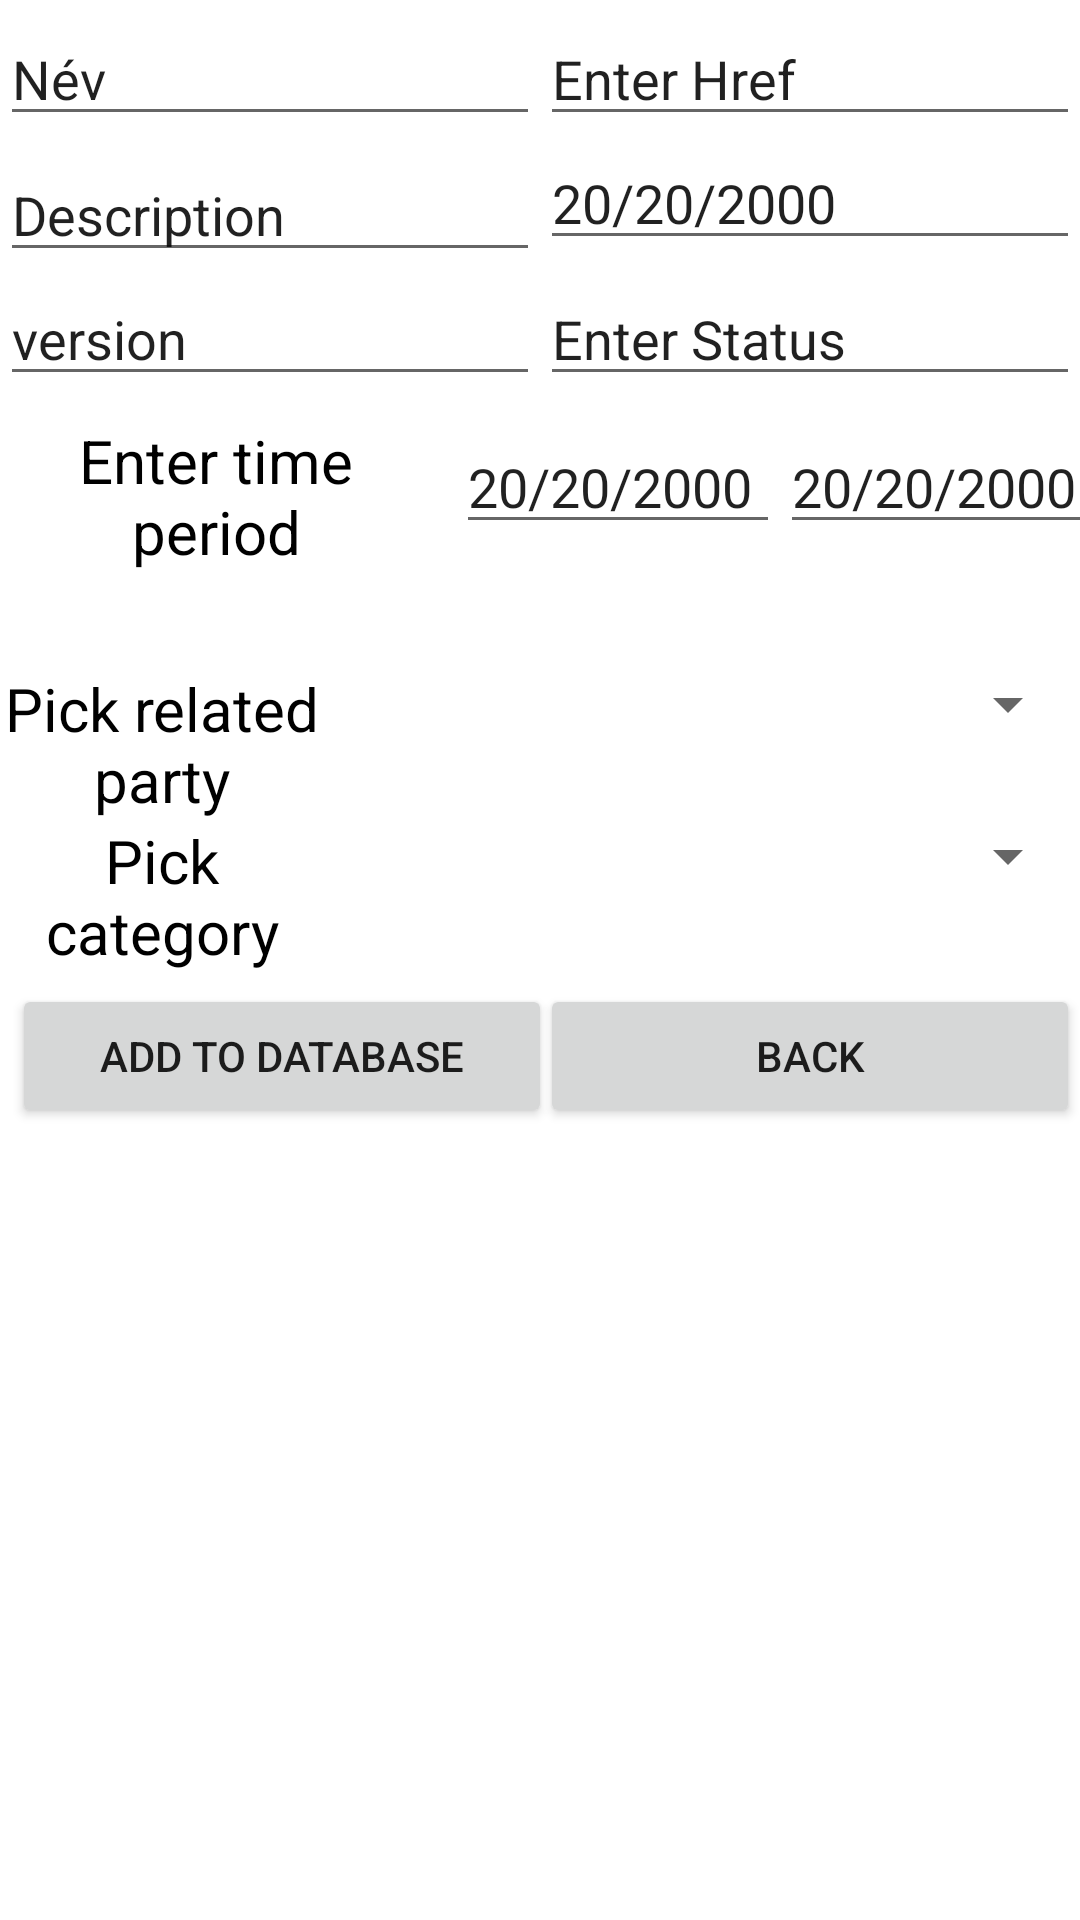

Reconstruct the res/layout file that produces this screen, plus the resources it refers to.
<!-- AndroidManifest.xml: application theme Theme.Servicecatalogmobile -->
<!-- res/layout/activity_add_service_catalog.xml -->
<?xml version="1.0" encoding="utf-8"?>
<androidx.constraintlayout.widget.ConstraintLayout xmlns:android="http://schemas.android.com/apk/res/android"
    xmlns:app="http://schemas.android.com/apk/res-auto"
    xmlns:tools="http://schemas.android.com/tools"
    android:layout_width="match_parent"
    android:layout_height="match_parent"
    tools:context=".api.AddServiceCatalog">

    <EditText
        android:id="@+id/addname"
        android:layout_width="0dp"
        android:layout_height="wrap_content"
        android:layout_marginTop="4dp"
        android:text="@string/name"
        android:hint="@string/name"
        app:layout_constraintEnd_toEndOf="parent"
        app:layout_constraintHorizontal_bias="0.0"
        app:layout_constraintStart_toStartOf="parent"
        app:layout_constraintTop_toTopOf="parent"
        app:layout_constraintWidth_percent=".5" />

    <EditText
        android:id="@+id/addhref"
        android:layout_width="0dp"
        android:layout_height="wrap_content"
        android:layout_marginTop="4dp"
        android:text="Enter Href"
        app:layout_constraintEnd_toEndOf="parent"
        app:layout_constraintHorizontal_bias="0.85"
        app:layout_constraintStart_toEndOf="@+id/addname"
        app:layout_constraintTop_toTopOf="parent"
        app:layout_constraintWidth_percent=".5" />

    <EditText
        android:id="@+id/addlifecycle"
        android:layout_width="0dp"
        android:layout_height="wrap_content"
        android:layout_marginTop="4dp"
        android:text="Enter Status"
        app:layout_constraintEnd_toEndOf="parent"
        app:layout_constraintHorizontal_bias="0.0"
        app:layout_constraintStart_toEndOf="@+id/version"
        app:layout_constraintTop_toBottomOf="@+id/add_lastUpdate"
        app:layout_constraintWidth_percent=".5" />

    <EditText
        android:id="@+id/version"
        android:layout_width="0dp"
        android:layout_height="wrap_content"
        android:text="version"
        app:layout_constraintEnd_toEndOf="parent"
        app:layout_constraintHorizontal_bias="0.0"
        app:layout_constraintStart_toStartOf="parent"
        app:layout_constraintTop_toBottomOf="@+id/adddesc"
        app:layout_constraintWidth_default="percent"
        app:layout_constraintWidth_percent=".5" />

    <Spinner
        android:id="@+id/spinner"
        android:layout_width="0dp"
        android:layout_height="wrap_content"

        android:layout_marginTop="32dp"
        app:layout_constraintEnd_toEndOf="parent"
        app:layout_constraintHorizontal_bias="0.49"
        app:layout_constraintStart_toEndOf="@+id/pickRelated"
        app:layout_constraintTop_toBottomOf="@+id/textView2"
        app:layout_constraintWidth_percent=".7" />

    <EditText
        android:id="@+id/validForEnd"
        android:layout_width="0dp"
        android:layout_height="wrap_content"
        android:layout_marginTop="8dp"
        android:ems="10"
        android:inputType="date"
        android:text="20/20/2000"
        app:layout_constraintEnd_toEndOf="parent"
        app:layout_constraintHorizontal_bias="0.0"
        app:layout_constraintStart_toEndOf="@+id/validForStart"
        app:layout_constraintTop_toBottomOf="@+id/addlifecycle"
        app:layout_constraintWidth_default="percent"
        app:layout_constraintWidth_percent=".3" />

    <Button
        android:id="@+id/add_to_fb"
        android:layout_width="0dp"
        android:layout_height="wrap_content"
        android:layout_marginStart="4dp"
        android:layout_marginTop="4dp"
        android:text="Add to database"
        app:layout_constraintBottom_toBottomOf="parent"
        app:layout_constraintStart_toStartOf="parent"
        app:layout_constraintTop_toBottomOf="@+id/pickCategory"
        app:layout_constraintVertical_bias="0.0"
        app:layout_constraintWidth_default="percent"
        app:layout_constraintWidth_percent=".5" />

    <Button
        android:id="@+id/back_button"
        android:layout_width="0dp"
        android:layout_height="wrap_content"
        android:layout_marginTop="4dp"
        android:text="Back"
        app:layout_constraintBottom_toBottomOf="parent"
        app:layout_constraintEnd_toEndOf="parent"
        app:layout_constraintHorizontal_bias="1.0"
        app:layout_constraintStart_toEndOf="@+id/add_to_fb"
        app:layout_constraintTop_toBottomOf="@+id/pickCategory"
        app:layout_constraintVertical_bias="0.0"
        app:layout_constraintWidth_percent=".5" />

    <EditText
        android:id="@+id/add_lastUpdate"
        android:layout_width="0dp"
        android:layout_height="wrap_content"
        android:ems="10"
        android:inputType="date"
        android:text="20/20/2000"
        app:layout_constraintEnd_toEndOf="parent"
        app:layout_constraintStart_toEndOf="@+id/adddesc"
        app:layout_constraintTop_toBottomOf="@+id/addhref"
        app:layout_constraintWidth_percent=".5" />

    <EditText
        android:id="@+id/adddesc"
        android:layout_width="0dp"
        android:layout_height="wrap_content"
        android:layout_marginTop="4dp"
        android:text="Description"
        app:layout_constraintEnd_toEndOf="parent"
        app:layout_constraintHorizontal_bias="0.0"
        app:layout_constraintStart_toStartOf="parent"
        app:layout_constraintTop_toBottomOf="@+id/addhref"
        app:layout_constraintWidth_default="percent"
        app:layout_constraintWidth_percent=".5" />

    <EditText
        android:id="@+id/validForStart"
        android:layout_width="0dp"
        android:layout_height="wrap_content"
        android:layout_marginStart="8dp"
        android:layout_marginTop="8dp"
        android:ems="10"
        android:inputType="date"
        android:text="20/20/2000"
        app:layout_constraintStart_toEndOf="@+id/textView2"
        app:layout_constraintTop_toBottomOf="@+id/addlifecycle"
        app:layout_constraintWidth_default="percent"
        app:layout_constraintWidth_percent=".3" />

    <TextView
        android:id="@+id/pickCategory"
        android:layout_width="0dp"
        android:layout_height="wrap_content"
        android:text="Pick category"
        android:textAlignment="center"
        android:textColor="#000000"
        android:textSize="20sp"
        app:layout_constraintStart_toStartOf="parent"
        app:layout_constraintTop_toBottomOf="@+id/pickRelated"
        app:layout_constraintWidth_default="percent"
        app:layout_constraintWidth_percent=".3" />

    <TextView
        android:id="@+id/textView2"
        android:layout_width="0dp"
        android:layout_height="wrap_content"
        android:layout_marginTop="8dp"
        android:text="Enter time period"
        android:textAlignment="center"
        android:textColor="#000000"
        android:textSize="20sp"
        app:layout_constraintStart_toStartOf="parent"
        app:layout_constraintTop_toBottomOf="@+id/version"
        app:layout_constraintWidth_default="percent"
        app:layout_constraintWidth_percent=".4" />

    <TextView
        android:id="@+id/pickRelated"
        android:layout_width="0dp"
        android:layout_height="wrap_content"
        android:layout_marginTop="32dp"
        android:text="Pick related party"
        android:textAlignment="center"
        android:textColor="#000000"
        android:textSize="20sp"
        app:layout_constraintStart_toStartOf="parent"
        app:layout_constraintTop_toBottomOf="@+id/textView2"
        app:layout_constraintWidth_default="percent"
        app:layout_constraintWidth_percent=".3" />

    <Spinner
        android:id="@+id/spinner2"
        android:layout_width="0dp"
        android:layout_height="wrap_content"
        app:layout_constraintEnd_toEndOf="parent"
        app:layout_constraintStart_toEndOf="@+id/pickCategory"
        app:layout_constraintTop_toTopOf="@+id/pickCategory"
        app:layout_constraintWidth_default="percent"
        app:layout_constraintWidth_percent=".7" />


</androidx.constraintlayout.widget.ConstraintLayout>
<!-- resources referenced by this layout -->
<resources>
  <string name="name">Név</string>
  <style name="Theme.Servicecatalogmobile" parent="Theme.MaterialComponents.DayNight.DarkActionBar">
          
          <item name="colorPrimary">@color/purple_500</item>
          <item name="colorPrimaryVariant">@color/purple_700</item>
          <item name="colorOnPrimary">@color/white</item>
          
          <item name="colorSecondary">@color/teal_200</item>
          <item name="colorSecondaryVariant">@color/teal_700</item>
          <item name="colorOnSecondary">@color/black</item>
          
          <item name="android:statusBarColor" tools:targetApi="l">?attr/colorPrimaryVariant</item>
          
      </style>
  <!-- not gathered from this repository: default colours our renderer supplied (Android Studio template values) -->
  <color name="purple_500">#FF6200EE</color>
  <color name="purple_700">#FF3700B3</color>
  <color name="teal_200">#FF03DAC5</color>
  <color name="teal_700">#FF018786</color>
  <color name="black">#FF000000</color>
  <color name="white">#FFFFFFFF</color>
</resources>
